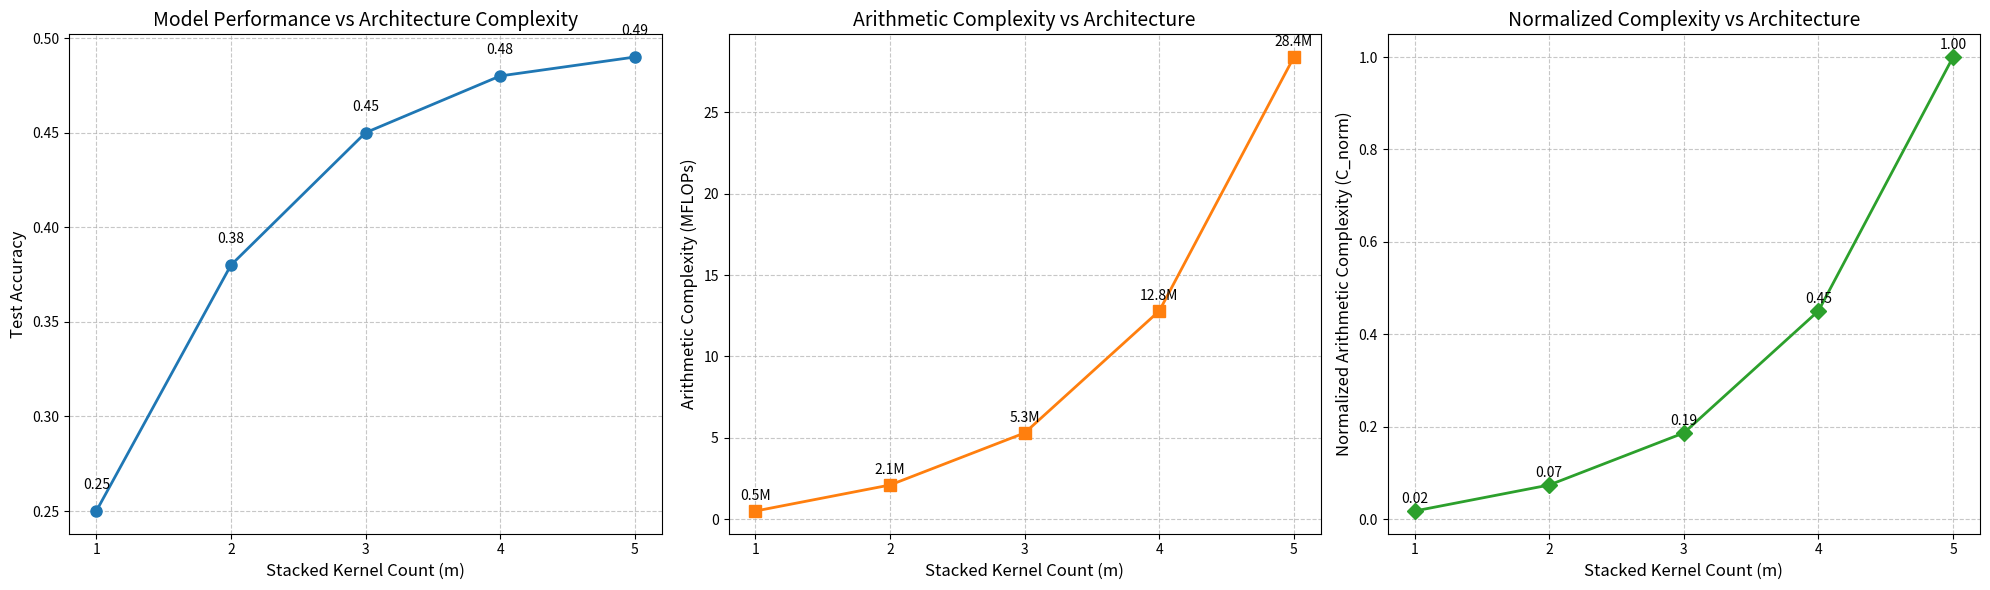

This chart was generated by the following Python code:
import numpy as np
import matplotlib
matplotlib.use('Agg')  # Use non-interactive backend
import matplotlib.pyplot as plt

# Sample data for demonstration
# In a real scenario, these would be calculated from actual model training
kernel_counts = [1, 2, 3, 4, 5]  # Number of convolutional layers
flops = [0.5, 2.1, 5.3, 12.8, 28.4]  # FLOPs in millions
parameters = [0.1, 0.5, 1.8, 5.2, 15.7]  # Parameters in millions
test_accuracy = [0.25, 0.38, 0.45, 0.48, 0.49]  # Test accuracy

# Create the figure with three subplots
plt.figure(figsize=(20, 6))

# Calculate normalized arithmetic complexity
max_flops = max(flops)
normalized_complexity = [f/max_flops for f in flops]

# Plot 1: Test Accuracy vs Number of Kernels
plt.subplot(1, 3, 1)
plt.plot(kernel_counts, test_accuracy, 'o-', color='#1f77b4', linewidth=2, markersize=8)
plt.xlabel('Stacked Kernel Count (m)', fontsize=12)
plt.ylabel('Test Accuracy', fontsize=12)
plt.title('Model Performance vs Architecture Complexity', fontsize=14)
plt.grid(True, linestyle='--', alpha=0.7)
plt.xticks(kernel_counts)

# Add value labels
for i, acc in enumerate(test_accuracy):
    plt.text(kernel_counts[i], acc + 0.01, f'{acc:.2f}', 
             ha='center', va='bottom', fontsize=10)

# Plot 2: Arithmetic Complexity (FLOPs) vs Number of Kernels
plt.subplot(1, 3, 2)
plt.plot(kernel_counts, flops, 's-', color='#ff7f0e', linewidth=2, markersize=8)
plt.xlabel('Stacked Kernel Count (m)', fontsize=12)
plt.ylabel('Arithmetic Complexity (MFLOPs)', fontsize=12)
plt.title('Arithmetic Complexity vs Architecture', fontsize=14)
plt.grid(True, linestyle='--', alpha=0.7)
plt.xticks(kernel_counts)

# Add value labels
for i, flop in enumerate(flops):
    plt.text(kernel_counts[i], flop + 0.5, f'{flop:.1f}M', 
             ha='center', va='bottom', fontsize=10)

# Plot 3: Normalized Arithmetic Complexity vs Number of Kernels
plt.subplot(1, 3, 3)
plt.plot(kernel_counts, normalized_complexity, 'D-', color='#2ca02c', linewidth=2, markersize=8)
plt.xlabel('Stacked Kernel Count (m)', fontsize=12)
plt.ylabel('Normalized Arithmetic Complexity (C_norm)', fontsize=12)
plt.title('Normalized Complexity vs Architecture', fontsize=14)
plt.grid(True, linestyle='--', alpha=0.7)
plt.xticks(kernel_counts)

# Add value labels
for i, norm in enumerate(normalized_complexity):
    plt.text(kernel_counts[i], norm + 0.01, f'{norm:.2f}', 
             ha='center', va='bottom', fontsize=10)

# Adjust layout and save
plt.tight_layout()
plt.savefig('complexity_analysis.png', dpi=300, bbox_inches='tight')
print("Analysis complete! The plot has been saved as 'complexity_analysis.png'")

# Print results summary
print("\nSummary of Results:")
print("-" * 80)
print(f"{'Layers':<10} {'FLOPs (M)':<15} {'Params (M)':<15} {'Test Acc'}")
print("-" * 80)
for i in range(len(kernel_counts)):
    print(f"{kernel_counts[i]:<10} {flops[i]:<15.1f} {parameters[i]:<15.1f} {test_accuracy[i]:.4f}")
